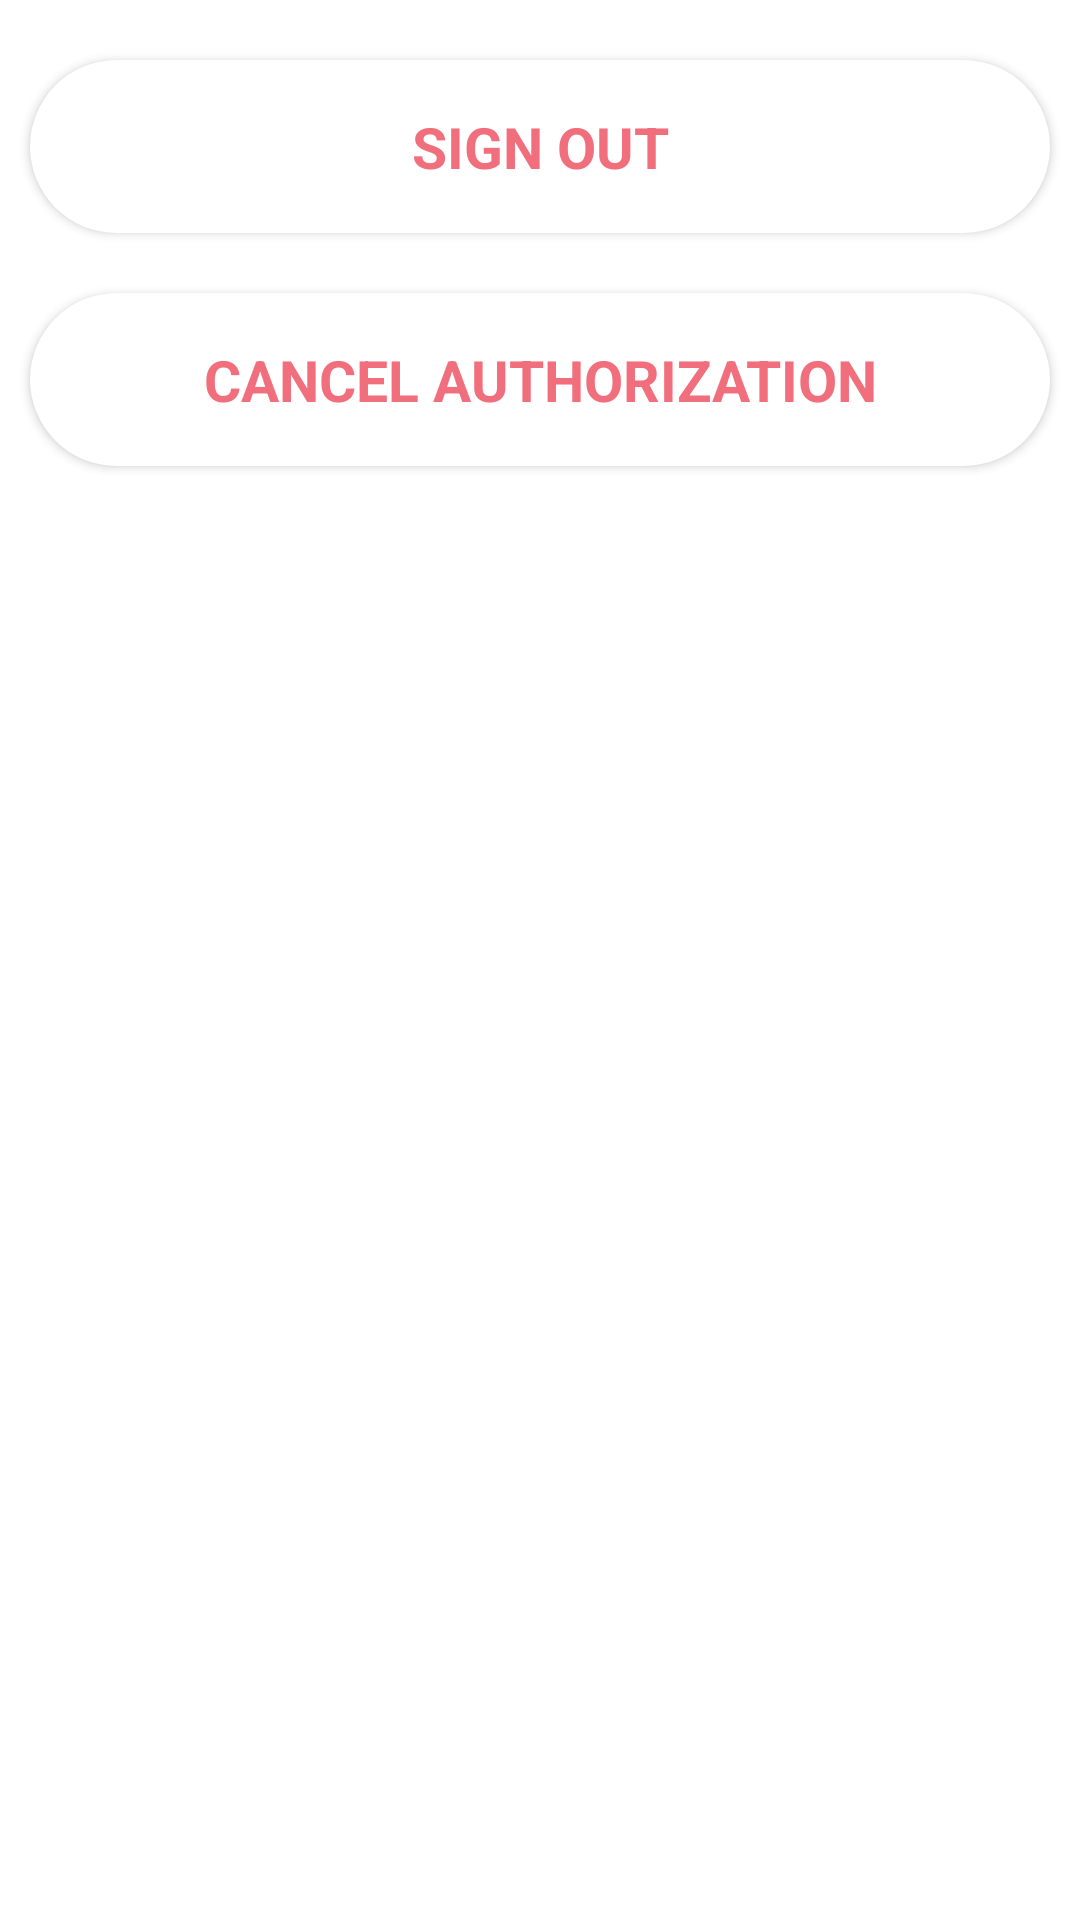

Reconstruct the res/layout file that produces this screen, plus the resources it refers to.
<!-- AndroidManifest.xml: application theme Theme.RedFellowship -->
<!-- res/layout/activity_login_main3.xml -->
<?xml version="1.0" encoding="utf-8"?>
<LinearLayout xmlns:android="http://schemas.android.com/apk/res/android"
    xmlns:app="http://schemas.android.com/apk/res-auto"
    xmlns:tools="http://schemas.android.com/tools"
    android:layout_width="match_parent"
    android:layout_height="match_parent"
    tools:context=".MainActivity"
    android:orientation="vertical">




    <Button
        android:id="@+id/HuaweiIdSignOutButton1"
        android:layout_width="match_parent"
        android:layout_height="wrap_content"
        android:layout_marginStart="10dp"
        android:layout_marginTop="20dp"
        android:layout_marginEnd="10dp"
        android:background="@drawable/custom_button"
        android:clickable="true"
        android:fontFamily="sans-serif"
        android:padding="16dp"
        android:text="SIGN OUT"
        android:textAllCaps="false"
        android:textColor="#f16f7d"
        android:textSize="19sp"
        android:textStyle="bold" />

    <Button
        android:id="@+id/HuaweiIdCancelAuthButton1"
        android:layout_width="match_parent"
        android:layout_height="wrap_content"
        android:layout_marginStart="10dp"
        android:layout_marginTop="20dp"
        android:layout_marginEnd="10dp"
        android:background="@drawable/custom_button"
        android:clickable="true"
        android:fontFamily="sans-serif"
        android:padding="16dp"
        android:text="CANCEL AUTHORIZATION"
        android:textAllCaps="false"
        android:textColor="#f16f7d"
        android:textSize="19sp"
        android:textStyle="bold" />


</LinearLayout>
<!-- resources referenced by this layout -->
<resources>
  <!-- drawable custom_button (drawable) -->
  <?xml version="1.0" encoding="utf-8"?>
  <shape xmlns:android="http://schemas.android.com/apk/res/android" android:shape="rectangle">
       <solid android:color="#FFFFFF"></solid>
      <corners android:radius="50dp"/>
      
   </shape>
  <style name="Theme.RedFellowship" parent="Base.Theme.MaterialComponents.Light.DarkActionBar">
          
          <item name="colorPrimary">@color/purple_500</item>
          <item name="colorPrimaryVariant">@color/purple_700</item>
          <item name="colorOnPrimary">@color/white</item>
          
          <item name="colorSecondary">@color/teal_200</item>
          <item name="colorSecondaryVariant">@color/teal_700</item>
          <item name="colorOnSecondary">@color/black</item>
          
          <item name="android:statusBarColor" tools:targetApi="l">?attr/colorPrimaryVariant</item>
          
      </style>
  <color name="purple_500">#FF6200EE</color>
  <color name="purple_700">#FF3700B3</color>
  <color name="white">#FFFFFFFF</color>
  <color name="teal_200">#FF03DAC5</color>
  <color name="teal_700">#FF018786</color>
  <color name="black">#FF000000</color>
</resources>
